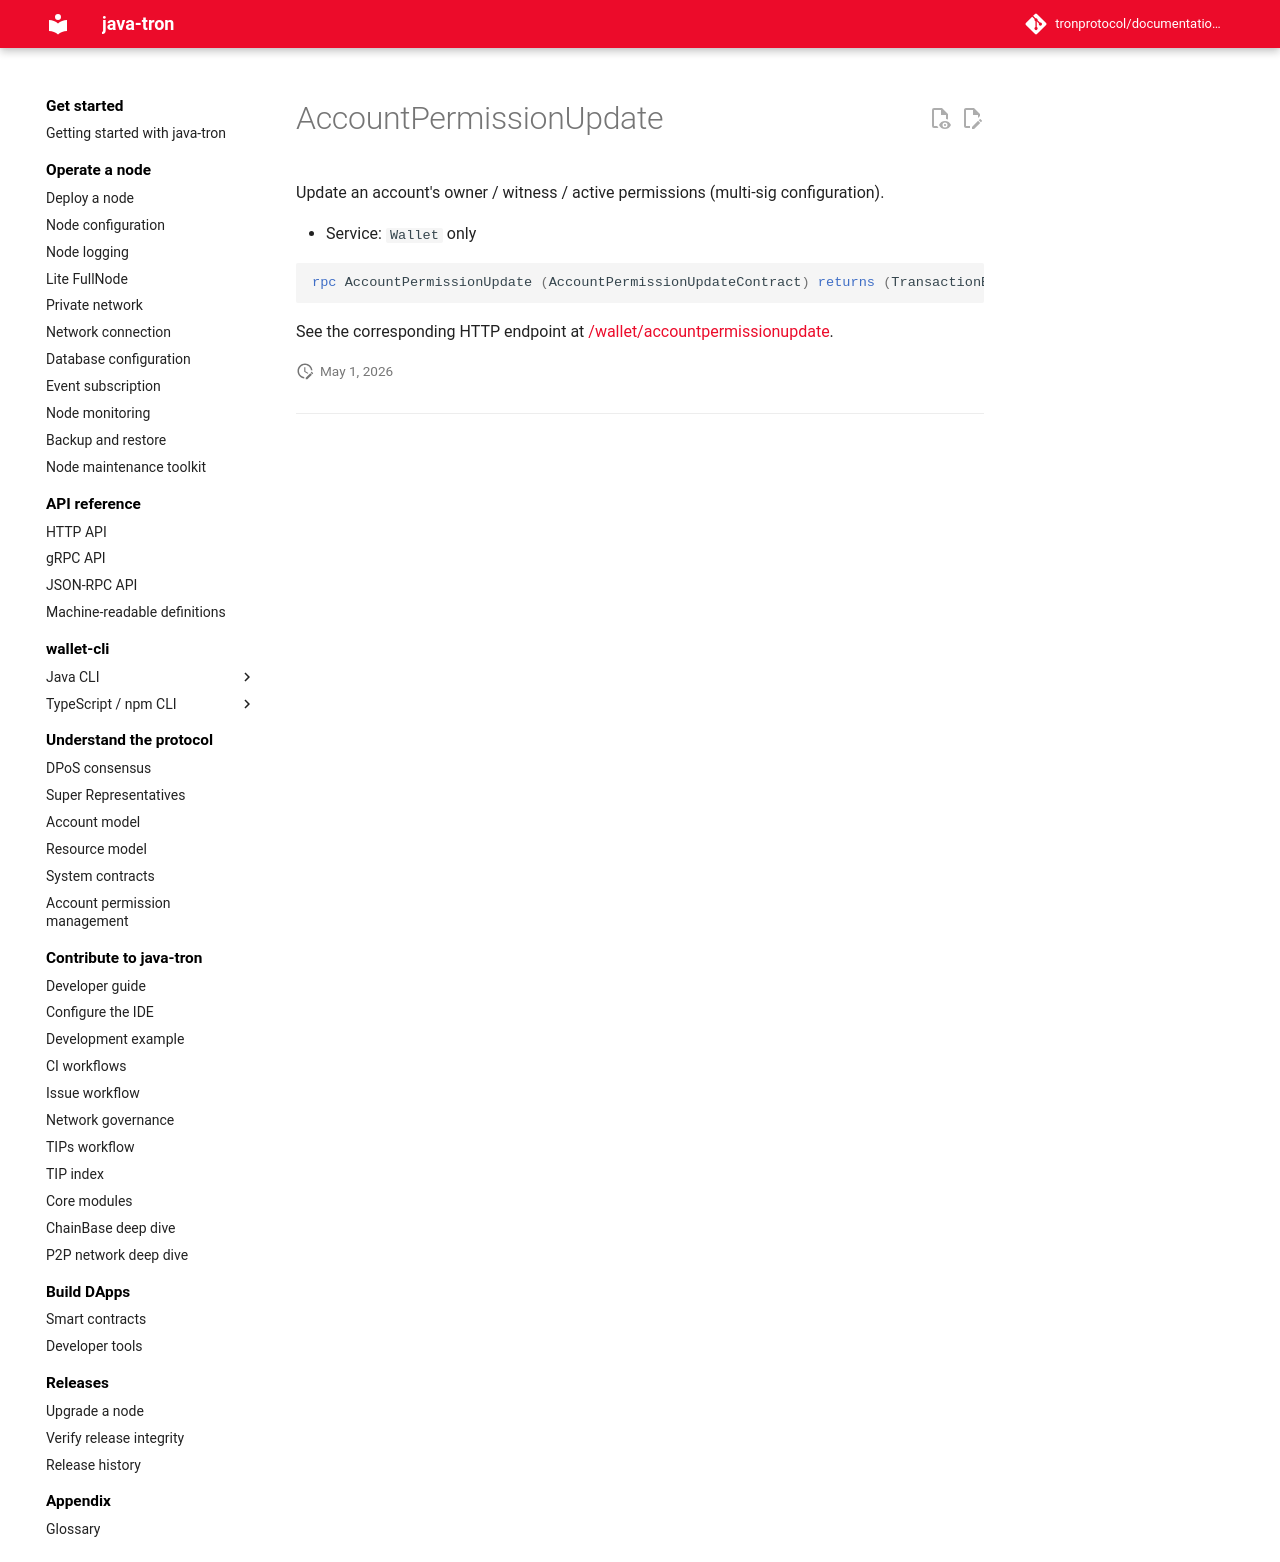

repository: tronprotocol/documentation-en · page: api/rpc/account/AccountPermissionUpdate/index.html · generator: mkdocs

# AccountPermissionUpdate

Update an account's owner / witness / active permissions (multi-sig configuration).

- Service: `Wallet` only

```protobuf
rpc AccountPermissionUpdate (AccountPermissionUpdateContract) returns (TransactionExtention) {}
```

See the corresponding HTTP endpoint at [/wallet/accountpermissionupdate](../../http/account/accountpermissionupdate.md).
